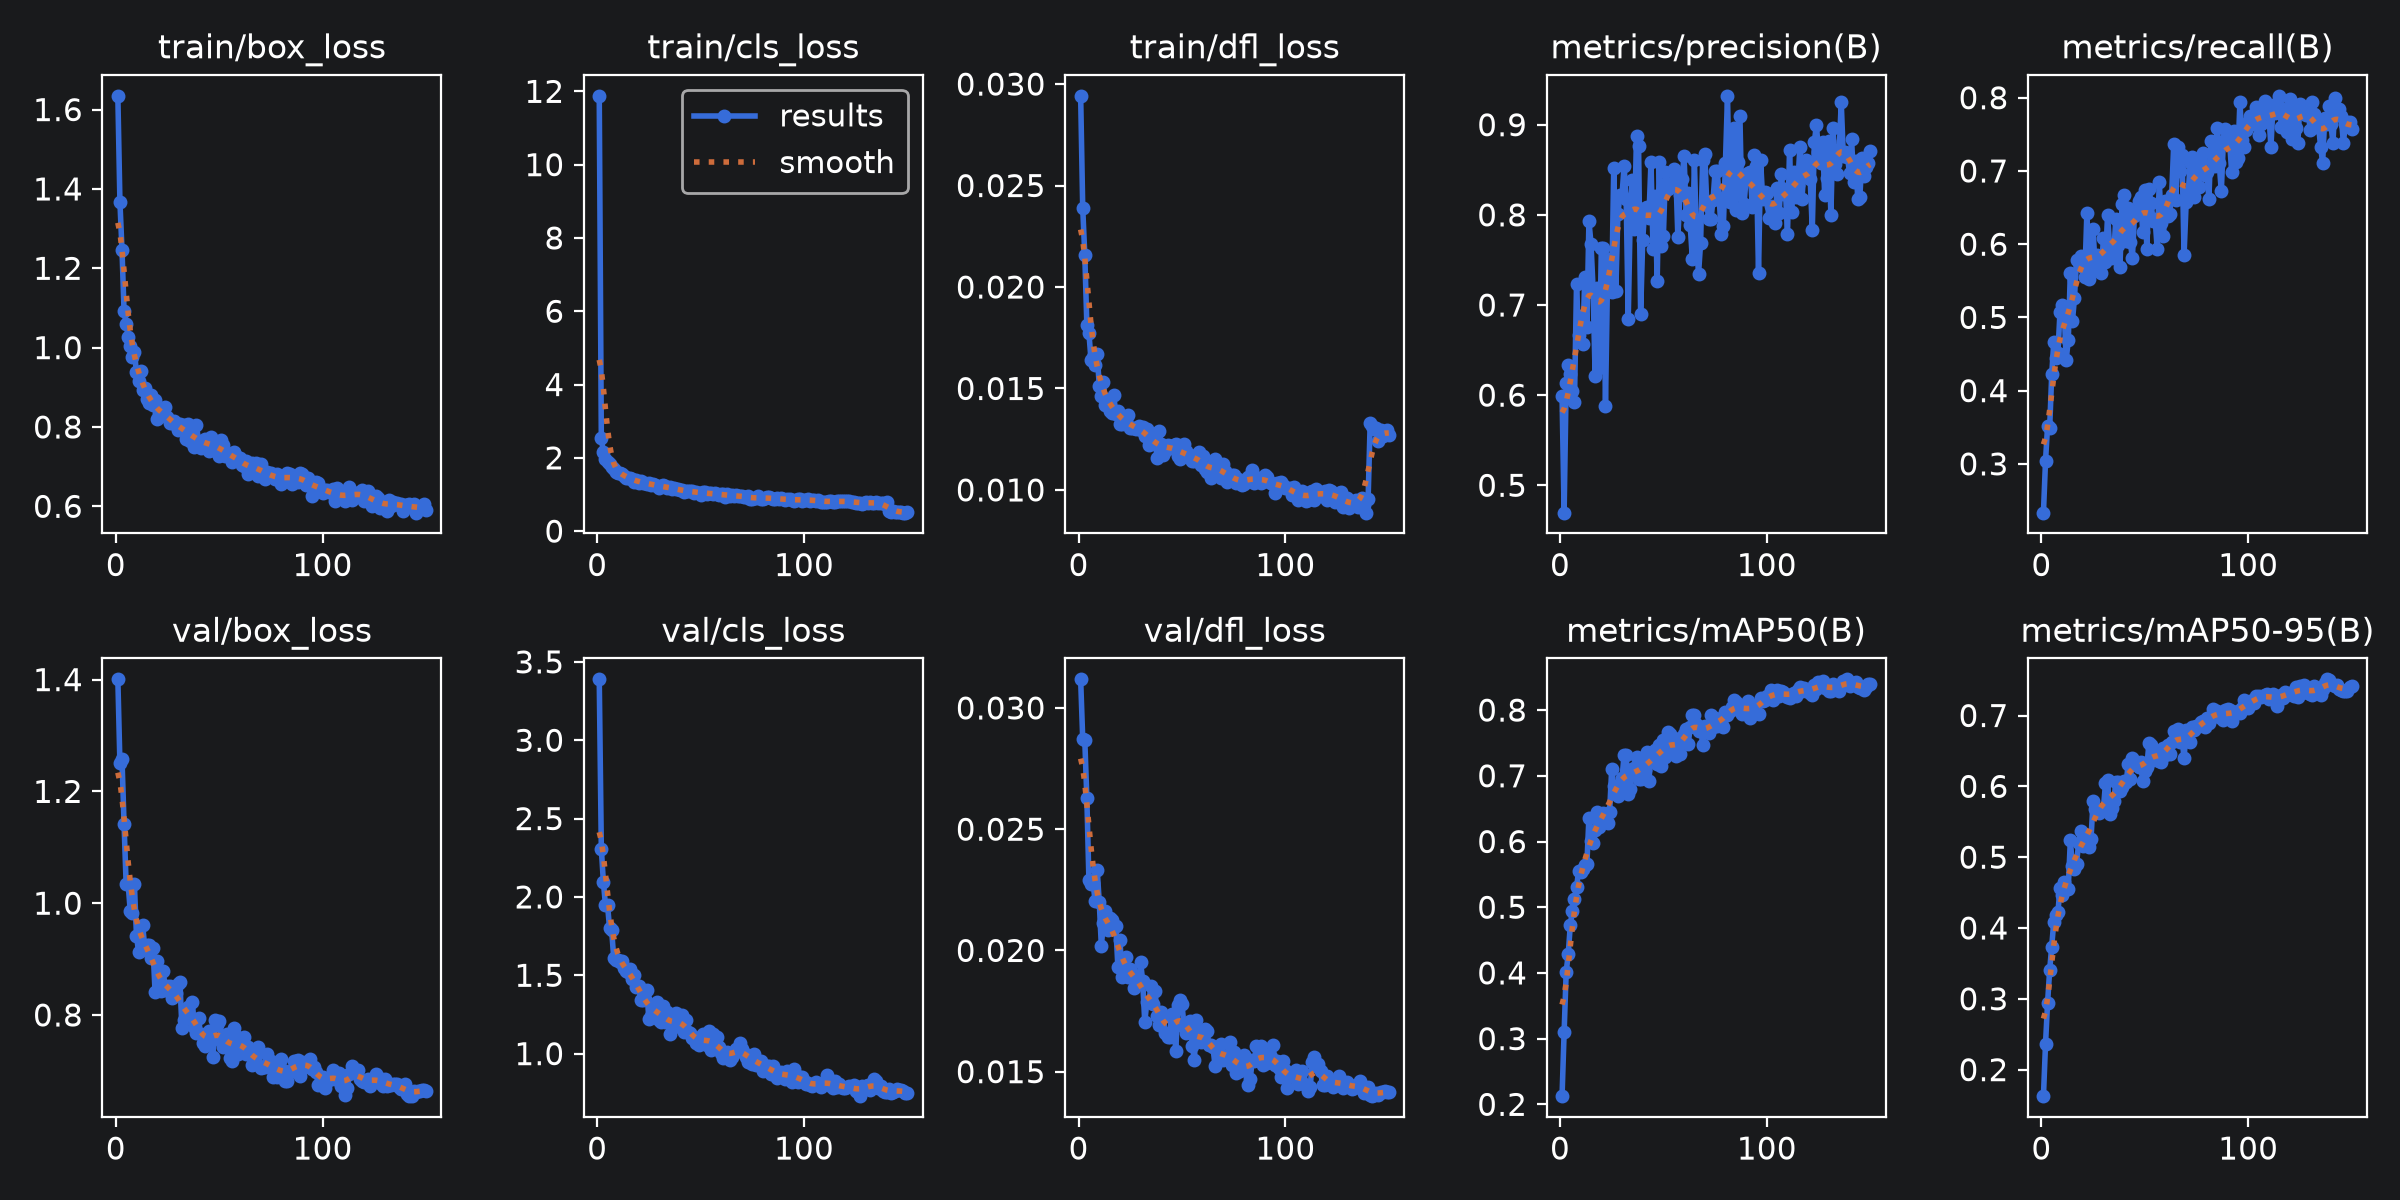

Data behind this chart, as committed beside it:
epoch, time, train/box_loss, train/cls_loss, train/dfl_loss, metrics/precision(B), metrics/recall(B), metrics/mAP50(B), metrics/mAP50-95(B), val/box_loss, val/cls_loss, val/dfl_loss, lr/pg0, lr/pg1
1, 130.3, 1.635, 11.88, 0.02942, 0.5988, 0.2334, 0.2125, 0.1626, 1.401, 3.389, 0.03118, 0.0004993, 0.0009986
2, 258.1, 1.368, 2.542, 0.0239, 0.4696, 0.3041, 0.3097, 0.2363, 1.25, 2.308, 0.02872, 0.0004968, 0.0009937
3, 387.3, 1.247, 2.151, 0.02158, 0.6137, 0.3518, 0.4014, 0.2943, 1.258, 2.096, 0.02868, 0.0004937, 0.0009873
4, 516, 1.092, 1.967, 0.01814, 0.6333, 0.3484, 0.4291, 0.3402, 1.142, 1.948, 0.02627, 0.0004905, 0.000981
5, 646.2, 1.061, 1.88, 0.01773, 0.6238, 0.4221, 0.4732, 0.3737, 1.035, 1.948, 0.0229, 0.0004873, 0.0009747
6, 777.2, 1.027, 1.834, 0.01642, 0.6048, 0.4667, 0.4948, 0.4087, 1.034, 1.8, 0.02276, 0.0004842, 0.0009683
7, 906.7, 1.005, 1.743, 0.01653, 0.592, 0.4442, 0.5126, 0.4188, 0.9854, 1.787, 0.02279, 0.000481, 0.000962
8, 1037, 0.9766, 1.686, 0.01616, 0.723, 0.4516, 0.5301, 0.4225, 0.983, 1.611, 0.02202, 0.0004778, 0.0009557
9, 1168, 0.9883, 1.623, 0.0167, 0.6662, 0.5074, 0.5552, 0.456, 1.034, 1.595, 0.02332, 0.0004747, 0.0009493
10, 1297, 0.9384, 1.587, 0.01512, 0.6881, 0.5163, 0.5533, 0.4471, 0.9419, 1.601, 0.02199, 0.0004715, 0.000943
11, 1425, 0.9169, 1.584, 0.01464, 0.6563, 0.5109, 0.5583, 0.4651, 0.9131, 1.582, 0.02019, 0.0004683, 0.0009367
12, 1557, 0.9419, 1.549, 0.0153, 0.7306, 0.4423, 0.5636, 0.4556, 0.9153, 1.589, 0.02112, 0.0004652, 0.0009303
13, 1690, 0.8924, 1.517, 0.0142, 0.6754, 0.4689, 0.5656, 0.4558, 0.9606, 1.543, 0.02163, 0.000462, 0.000924
14, 1822, 0.8982, 1.462, 0.01444, 0.7929, 0.5606, 0.6365, 0.5242, 0.9213, 1.528, 0.02084, 0.0004588, 0.0009177
15, 1955, 0.8699, 1.438, 0.01387, 0.7681, 0.4948, 0.6001, 0.4873, 0.9255, 1.524, 0.02134, 0.0004557, 0.0009113
16, 2086, 0.86, 1.444, 0.01378, 0.718, 0.5262, 0.598, 0.4827, 0.9244, 1.539, 0.02127, 0.0004525, 0.000905
17, 2216, 0.881, 1.429, 0.01467, 0.6211, 0.5789, 0.6174, 0.491, 0.9019, 1.474, 0.02096, 0.0004493, 0.0008987
18, 2345, 0.8557, 1.346, 0.01375, 0.7187, 0.5758, 0.6454, 0.5196, 0.9204, 1.503, 0.02102, 0.0004462, 0.0008923
19, 2476, 0.8679, 1.393, 0.01388, 0.63, 0.5836, 0.6218, 0.5369, 0.8406, 1.426, 0.01932, 0.000443, 0.000886
20, 2609, 0.8189, 1.304, 0.01327, 0.7633, 0.5682, 0.6422, 0.5152, 0.8961, 1.432, 0.02045, 0.0004398, 0.0008797
21, 2742, 0.8354, 1.356, 0.01324, 0.7631, 0.5548, 0.6434, 0.5296, 0.8486, 1.345, 0.01892, 0.0004367, 0.0008733
22, 2874, 0.8338, 1.311, 0.01338, 0.5883, 0.6426, 0.6391, 0.5244, 0.8429, 1.342, 0.01922, 0.0004335, 0.000867
23, 3004, 0.8374, 1.325, 0.01339, 0.7312, 0.5525, 0.628, 0.5147, 0.8778, 1.345, 0.01971, 0.0004303, 0.0008607
24, 3134, 0.8504, 1.292, 0.01371, 0.7511, 0.5628, 0.6448, 0.5262, 0.8439, 1.404, 0.01892, 0.0004272, 0.0008543
25, 3262, 0.8243, 1.327, 0.01306, 0.7139, 0.6203, 0.7099, 0.5791, 0.8526, 1.22, 0.01924, 0.000424, 0.000848
26, 3391, 0.8106, 1.261, 0.01303, 0.8523, 0.5681, 0.6846, 0.5685, 0.8512, 1.241, 0.01899, 0.0004208, 0.0008417
27, 3521, 0.8109, 1.287, 0.01306, 0.7151, 0.5855, 0.6763, 0.5632, 0.8298, 1.29, 0.01844, 0.0004177, 0.0008353
28, 3652, 0.8138, 1.252, 0.013, 0.8012, 0.572, 0.6694, 0.562, 0.8352, 1.284, 0.01888, 0.0004145, 0.000829
29, 3781, 0.8092, 1.229, 0.01313, 0.8216, 0.5607, 0.6824, 0.5653, 0.8402, 1.328, 0.01872, 0.0004113, 0.0008227
30, 3912, 0.7914, 1.186, 0.01295, 0.8214, 0.609, 0.6959, 0.5684, 0.8548, 1.216, 0.01951, 0.0004082, 0.0008163
31, 4041, 0.8078, 1.23, 0.0131, 0.8544, 0.5754, 0.7312, 0.6046, 0.859, 1.203, 0.01873, 0.000405, 0.00081
32, 4171, 0.7925, 1.246, 0.01267, 0.8178, 0.6397, 0.731, 0.6093, 0.776, 1.302, 0.01704, 0.0004018, 0.0008037
33, 4301, 0.8051, 1.233, 0.01299, 0.6848, 0.5968, 0.6723, 0.5614, 0.7917, 1.204, 0.01787, 0.0003987, 0.0007973
34, 4431, 0.7698, 1.173, 0.01222, 0.802, 0.5816, 0.6796, 0.5689, 0.801, 1.265, 0.01786, 0.0003955, 0.000791
35, 4560, 0.8066, 1.2, 0.01279, 0.8391, 0.5877, 0.7096, 0.5791, 0.814, 1.127, 0.01854, 0.0003923, 0.0007847
36, 4691, 0.7638, 1.15, 0.0123, 0.7843, 0.6343, 0.7112, 0.6059, 0.7965, 1.18, 0.01778, 0.0003892, 0.0007783
37, 4823, 0.786, 1.177, 0.01241, 0.8878, 0.5988, 0.7291, 0.6055, 0.8237, 1.172, 0.01831, 0.000386, 0.000772
38, 4956, 0.7489, 1.153, 0.01159, 0.8768, 0.5695, 0.6945, 0.5938, 0.778, 1.259, 0.01728, 0.0003828, 0.0007657
39, 5090, 0.8051, 1.143, 0.01288, 0.6901, 0.6547, 0.6947, 0.5986, 0.7681, 1.209, 0.01692, 0.0003797, 0.0007593
40, 5223, 0.7643, 1.13, 0.01224, 0.7721, 0.6669, 0.7198, 0.608, 0.7945, 1.21, 0.01748, 0.0003765, 0.000753
41, 5351, 0.7464, 1.113, 0.01171, 0.8075, 0.605, 0.7086, 0.6056, 0.7655, 1.249, 0.01724, 0.0003733, 0.0007467
42, 5482, 0.7559, 1.062, 0.01194, 0.8085, 0.6493, 0.7369, 0.6316, 0.7491, 1.139, 0.01659, 0.0003702, 0.0007403
43, 5612, 0.7708, 1.1, 0.01223, 0.7971, 0.6024, 0.6928, 0.6102, 0.7438, 1.213, 0.01641, 0.000367, 0.000734
44, 5742, 0.7574, 1.099, 0.01209, 0.8584, 0.5817, 0.7347, 0.64, 0.7532, 1.137, 0.01641, 0.0003638, 0.0007277
45, 5874, 0.7389, 1.084, 0.01215, 0.7617, 0.6384, 0.7292, 0.6337, 0.7717, 1.129, 0.01736, 0.0003607, 0.0007213
46, 6006, 0.7743, 1.095, 0.01221, 0.8208, 0.6456, 0.7386, 0.6345, 0.754, 1.101, 0.01707, 0.0003575, 0.000715
47, 6138, 0.7616, 1.053, 0.01227, 0.7264, 0.6586, 0.7177, 0.6277, 0.7249, 1.108, 0.01585, 0.0003543, 0.0007087
48, 6271, 0.7592, 1.079, 0.01168, 0.8585, 0.6651, 0.7472, 0.635, 0.7914, 1.069, 0.01775, 0.0003512, 0.0007023
49, 6403, 0.7365, 1.054, 0.01151, 0.7655, 0.617, 0.7155, 0.6074, 0.7814, 1.054, 0.01795, 0.000348, 0.000696
50, 6536, 0.7259, 0.9994, 0.01177, 0.777, 0.6745, 0.7539, 0.622, 0.7899, 1.068, 0.01779, 0.0003448, 0.0006897
51, 6665, 0.7674, 1.062, 0.01228, 0.8473, 0.5938, 0.7292, 0.6276, 0.756, 1.123, 0.01685, 0.0003417, 0.0006833
52, 6795, 0.7542, 1.064, 0.01191, 0.8285, 0.676, 0.7672, 0.6606, 0.7428, 1.089, 0.01661, 0.0003385, 0.000677
53, 6926, 0.7272, 1.018, 0.01164, 0.8327, 0.6567, 0.764, 0.6579, 0.7588, 1.055, 0.01667, 0.0003353, 0.0006707
54, 7056, 0.73, 1.032, 0.01158, 0.8353, 0.6322, 0.7361, 0.6371, 0.7663, 1.145, 0.01709, 0.0003322, 0.0006643
55, 7185, 0.7329, 1.054, 0.01143, 0.8511, 0.6343, 0.7574, 0.6473, 0.7223, 1.021, 0.01606, 0.000329, 0.000658
56, 7315, 0.7106, 1.004, 0.01143, 0.8479, 0.5936, 0.7301, 0.6379, 0.7176, 1.123, 0.0155, 0.0003258, 0.0006517
57, 7444, 0.7364, 1.029, 0.01174, 0.7752, 0.685, 0.7479, 0.6353, 0.777, 1.051, 0.01714, 0.0003227, 0.0006453
58, 7574, 0.7269, 1.001, 0.01185, 0.8223, 0.6284, 0.7329, 0.6347, 0.7623, 1.106, 0.01653, 0.0003195, 0.000639
59, 7703, 0.7179, 0.9968, 0.01122, 0.8395, 0.6106, 0.7498, 0.6536, 0.7306, 1.041, 0.01622, 0.0003163, 0.0006327
60, 7834, 0.7218, 1.002, 0.01165, 0.8656, 0.6595, 0.7631, 0.6447, 0.7511, 1.002, 0.01638, 0.0003132, 0.0006263
... 90 more rows
